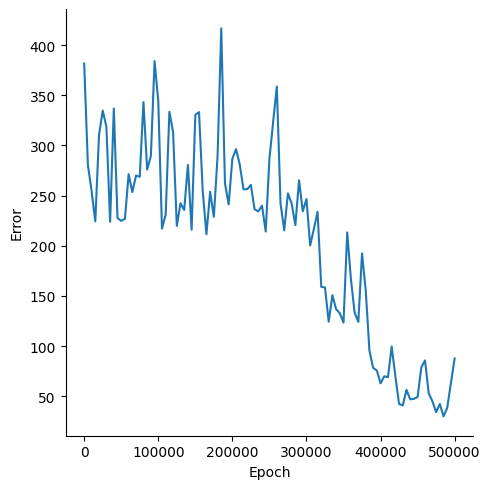

Data behind this chart, as committed beside it:
, Epoch, Error
0, 0, 381.7
1, 5000, 280.6
2, 10000, 254.6
3, 15000, 224.3
4, 20000, 310.1
5, 25000, 334.8
6, 30000, 318.5
7, 35000, 223.9
8, 40000, 336.8
9, 45000, 227.6
10, 50000, 224.8
11, 55000, 226.8
12, 60000, 271.4
13, 65000, 253.5
14, 70000, 270
15, 75000, 268.7
16, 80000, 343.3
17, 85000, 276
18, 90000, 289.5
19, 95000, 384.1
20, 100000, 344.3
21, 105000, 217.1
22, 110000, 231
23, 115000, 333.5
24, 120000, 313.3
25, 125000, 219.7
26, 130000, 242.3
27, 135000, 235.7
28, 140000, 280.6
29, 145000, 215.9
30, 150000, 330.4
31, 155000, 333.3
32, 160000, 254.6
33, 165000, 211.5
34, 170000, 253.8
35, 175000, 228.9
36, 180000, 288.9
37, 185000, 416.7
38, 190000, 262.3
39, 195000, 241.3
40, 200000, 286.8
41, 205000, 296.3
42, 210000, 280.9
43, 215000, 256.3
44, 220000, 256.4
45, 225000, 260.6
46, 230000, 236.3
47, 235000, 234.3
48, 240000, 239.9
49, 245000, 214.2
50, 250000, 286.5
51, 255000, 323.3
52, 260000, 358.8
53, 265000, 242.2
54, 270000, 215.3
55, 275000, 252.1
56, 280000, 242.1
57, 285000, 220.6
58, 290000, 265.2
59, 295000, 234.3
... 41 more rows
